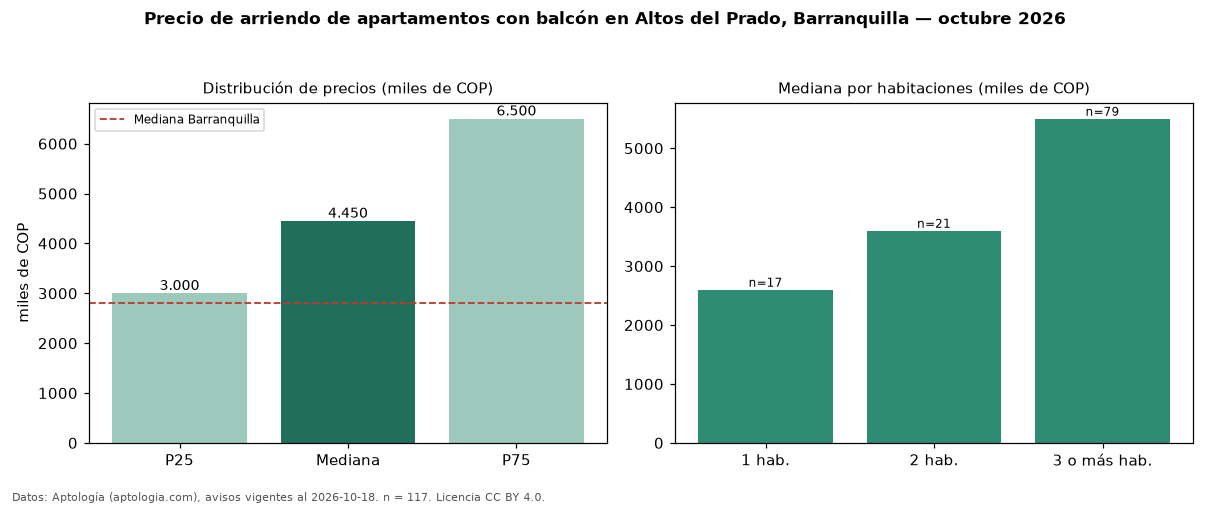

Source data for this figure (header and first rows):
seccion, metrica, valor, moneda, n
filtro, balc, con balcón, , 117
precio, p25, 3000000, COP, 117
precio, mediana, 4450000, COP, 117
precio, p75, 6500000, COP, 117
precio, minimo, 1000000, COP, 117
precio, maximo, 19300000, COP, 117
m2, mediana_precio_m2, 35088, COP, 115
m2, area_mediana_m2, 125.0, m2, 115
admin, mediana_admin_mes, 800000, COP, 31
banos, mediana_banos, 3.0, , 
parqueadero, pct_con_parqueadero, 100.0, %, 116
estrato, estrato_mas_frecuente, 6, , 116
habitaciones, 1, 2600000, COP, 17
habitaciones, 2, 3600000, COP, 21
habitaciones, 3+, 5500000, COP, 79
ciudad, mediana_ciudad_referencia, 2800000, COP, 
ciudad, mediana_m2_ciudad, 33654, COP, 
fuente, fecha_datos, 2026-10-18, , 
fuente, atribucion, https://www.aptologia.com/arriendo/barra…, , 
fuente, licencia, CC BY 4.0, , 
